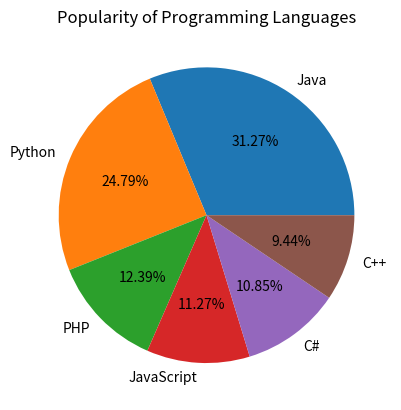

This figure's Python source:
'''
Created on 23/01/2020
[redacted]
'''
'''
problem statement:
Write a Python programming to create a pie chart with a title of the popularity of programming Languages. 
Sample data:
Programming languages: Java, Python, PHP, JavaScript, C#, C++
Popularity: 22.2, 17.6, 8.8, 8, 7.7, 6.7
'''
from matplotlib import pyplot as plt

languages=['Java','Python','PHP','JavaScript','C#','C++']
popularity=[22.2,17.6,8.8,8,7.7,6.7]

plt.title("Popularity of Programming Languages")
plt.pie(popularity,labels= languages,autopct="%1.2f%%")
plt.show()
